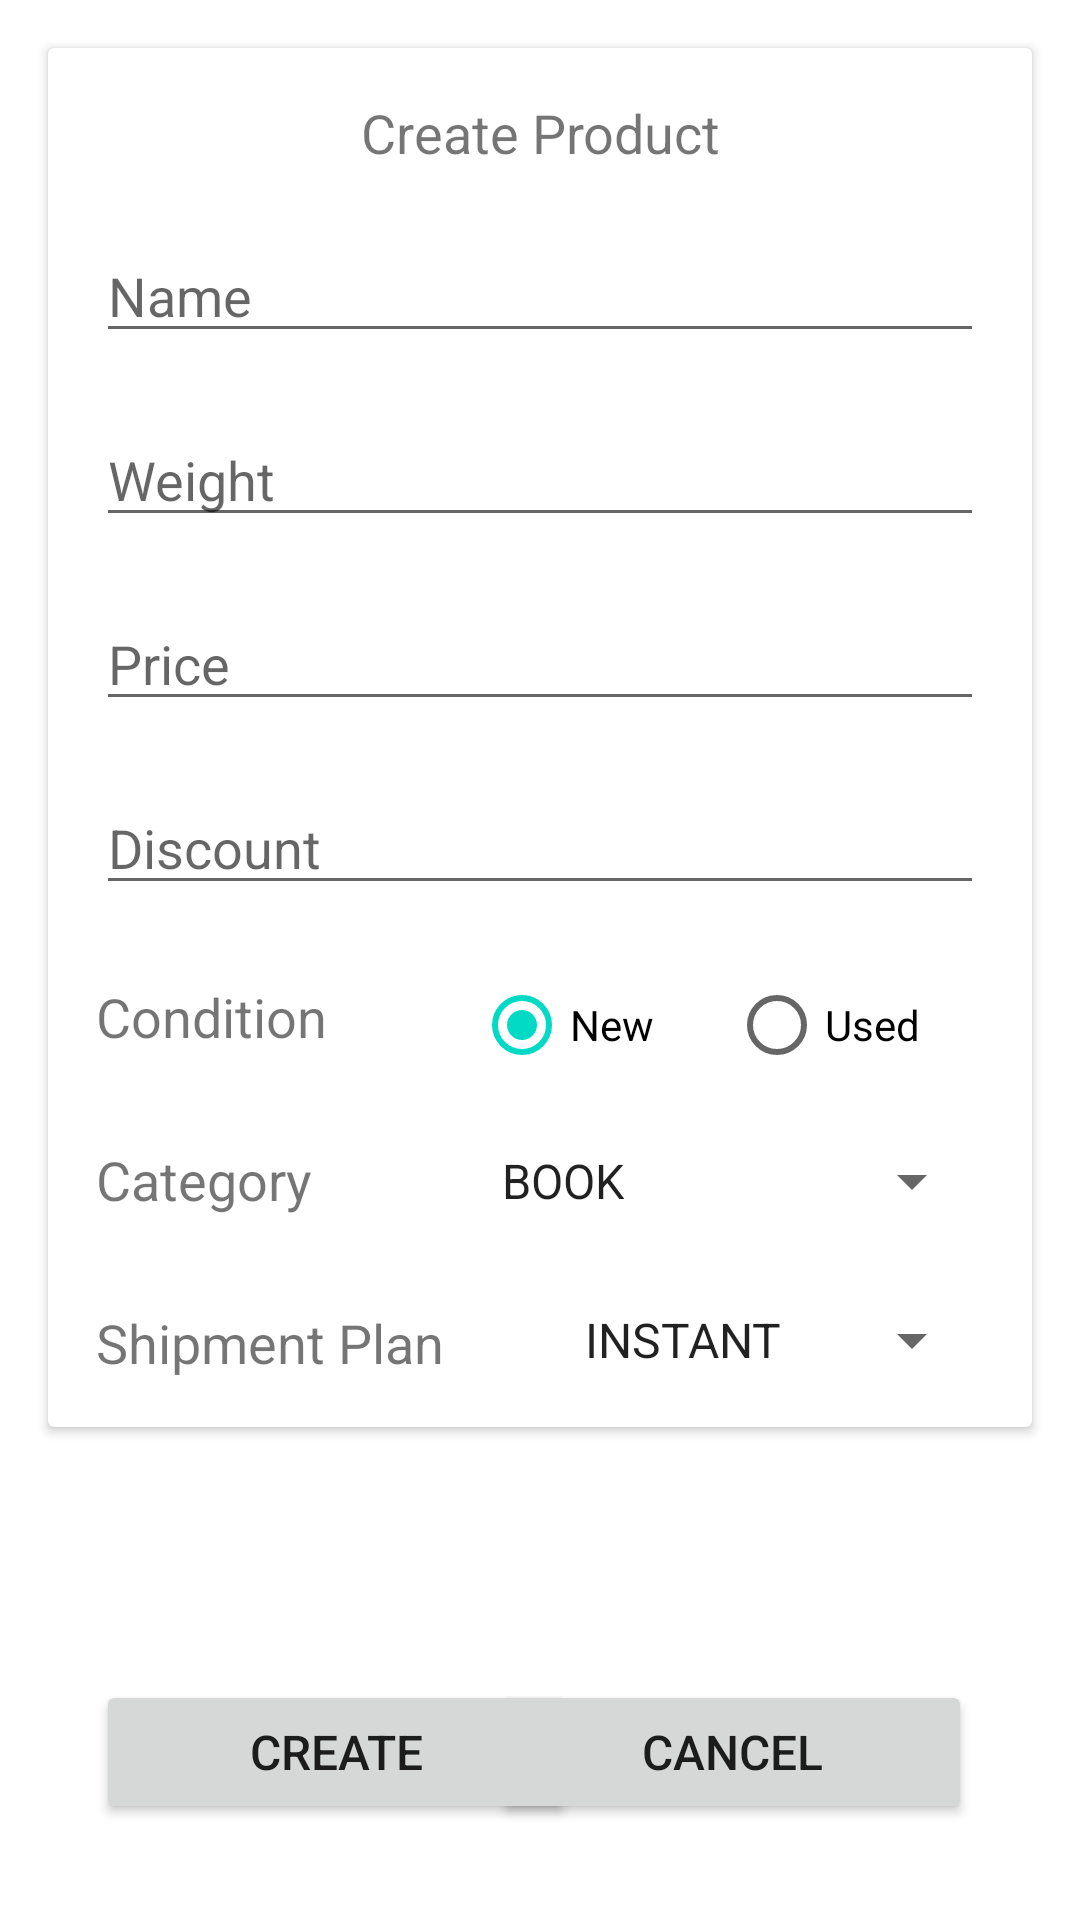

Android layout source for this screen:
<!-- AndroidManifest.xml: application theme Theme.Jmartandroid -->
<!-- res/layout/activity_create_product.xml -->
<?xml version="1.0" encoding="utf-8"?>
<androidx.constraintlayout.widget.ConstraintLayout xmlns:android="http://schemas.android.com/apk/res/android"
    xmlns:app="http://schemas.android.com/apk/res-auto"
    xmlns:tools="http://schemas.android.com/tools"
    android:layout_width="match_parent"
    android:layout_height="match_parent"
    tools:context=".jmart_android.activity.CreateProductActivity">

    <androidx.cardview.widget.CardView
        android:id="@+id/createProductCardView"
        android:layout_width="match_parent"
        android:layout_height="wrap_content"
        android:layout_marginStart="16dp"
        android:layout_marginTop="16dp"
        android:layout_marginEnd="16dp"
        app:layout_constraintEnd_toEndOf="parent"
        app:layout_constraintStart_toStartOf="parent"
        app:layout_constraintTop_toTopOf="parent">

        <androidx.constraintlayout.widget.ConstraintLayout
            android:layout_width="match_parent"
            android:layout_height="match_parent">

            <TextView
                android:id="@+id/createProduct"
                android:layout_width="match_parent"
                android:layout_height="wrap_content"
                android:layout_marginStart="16dp"
                android:layout_marginTop="16dp"
                android:layout_marginEnd="16dp"
                android:text="Create Product"
                android:textAlignment="center"
                android:textSize="18dp"
                app:layout_constraintEnd_toEndOf="parent"
                app:layout_constraintStart_toStartOf="parent"
                app:layout_constraintTop_toTopOf="parent" />

            <EditText
                android:id="@+id/createProductName"
                android:layout_width="match_parent"
                android:layout_height="wrap_content"
                android:layout_marginStart="16dp"
                android:layout_marginTop="20dp"
                android:layout_marginEnd="16dp"
                android:ems="10"
                android:hint="Name"
                android:inputType="textPersonName"
                android:textSize="18sp"
                app:layout_constraintEnd_toEndOf="parent"
                app:layout_constraintHorizontal_bias="0.0"
                app:layout_constraintStart_toStartOf="parent"
                app:layout_constraintTop_toBottomOf="@+id/createProduct" />


            <EditText
                android:id="@+id/createProductWeight"
                android:layout_width="match_parent"
                android:layout_height="wrap_content"
                android:layout_marginStart="16dp"
                android:layout_marginTop="20dp"
                android:layout_marginEnd="16dp"
                android:ems="10"
                android:hint="Weight"
                android:inputType="number"
                android:textSize="18sp"
                app:layout_constraintEnd_toEndOf="parent"
                app:layout_constraintStart_toStartOf="parent"
                app:layout_constraintTop_toBottomOf="@+id/createProductName" />

            <EditText
                android:id="@+id/createProductPrice"
                android:layout_width="match_parent"
                android:layout_height="wrap_content"
                android:layout_marginStart="16dp"
                android:layout_marginTop="20dp"
                android:layout_marginEnd="16dp"
                android:ems="10"
                android:hint="Price"
                android:inputType="numberDecimal"
                android:textSize="18sp"
                app:layout_constraintEnd_toEndOf="parent"
                app:layout_constraintStart_toStartOf="parent"
                app:layout_constraintTop_toBottomOf="@+id/createProductWeight" />

            <EditText
                android:id="@+id/createProductDiscount"
                android:layout_width="match_parent"
                android:layout_height="wrap_content"
                android:layout_marginStart="16dp"
                android:layout_marginTop="20dp"
                android:layout_marginEnd="16dp"
                android:ems="10"
                android:hint="Discount"
                android:inputType="number"
                android:textSize="18sp"
                app:layout_constraintEnd_toEndOf="parent"
                app:layout_constraintStart_toStartOf="parent"
                app:layout_constraintTop_toBottomOf="@+id/createProductPrice" />

            <TextView
                android:id="@+id/createProductCondition"
                android:layout_width="wrap_content"
                android:layout_height="wrap_content"
                android:layout_marginStart="16dp"
                android:layout_marginTop="25dp"
                android:text="Condition"
                android:textSize="18sp"
                app:layout_constraintStart_toStartOf="parent"
                app:layout_constraintTop_toBottomOf="@+id/createProductDiscount" />

            <Spinner
                android:id="@+id/createProductSpinnerCategory"
                android:layout_width="wrap_content"
                android:layout_height="wrap_content"
                android:layout_marginTop="16dp"
                android:layout_marginEnd="16dp"
                android:entries="@array/productCategory"
                android:spinnerMode="dropdown"
                android:textSize="20sp"
                app:layout_constraintEnd_toEndOf="parent"
                app:layout_constraintTop_toBottomOf="@+id/radioGroup" />

            <TextView
                android:id="@+id/createProductPlan"
                android:layout_width="wrap_content"
                android:layout_height="wrap_content"
                android:layout_marginStart="16dp"
                android:layout_marginTop="30dp"
                android:layout_marginBottom="16dp"
                android:text="Shipment Plan"
                android:textSize="18sp"
                app:layout_constraintBottom_toBottomOf="parent"
                app:layout_constraintStart_toStartOf="parent"
                app:layout_constraintTop_toBottomOf="@+id/createProductCategory" />

            <Spinner
                android:id="@+id/createProductSpinnerPlan"
                android:layout_width="wrap_content"
                android:layout_height="wrap_content"
                android:layout_marginTop="28dp"
                android:layout_marginEnd="16dp"
                android:layout_marginBottom="16dp"
                android:entries="@array/shipmentPlans"
                android:spinnerMode="dropdown"
                android:textSize="18sp"
                app:layout_constraintBottom_toBottomOf="parent"
                app:layout_constraintEnd_toEndOf="parent"
                app:layout_constraintTop_toBottomOf="@+id/createProductSpinnerCategory" />

            <TextView
                android:id="@+id/createProductCategory"
                android:layout_width="wrap_content"
                android:layout_height="wrap_content"
                android:layout_marginStart="16dp"
                android:layout_marginTop="30dp"
                android:text="Category"
                android:textSize="18sp"
                app:layout_constraintStart_toStartOf="parent"
                app:layout_constraintTop_toBottomOf="@+id/createProductCondition" />

            <RadioGroup
                android:id="@+id/radioGroup"
                android:layout_width="wrap_content"
                android:layout_height="wrap_content"
                android:layout_marginTop="16dp"
                android:layout_marginEnd="16dp"
                android:orientation="horizontal"
                app:layout_constraintEnd_toEndOf="parent"
                app:layout_constraintTop_toBottomOf="@+id/createProductDiscount">

                <RadioButton
                    android:id="@+id/createProductNew"
                    android:layout_width="85dp"
                    android:layout_height="wrap_content"
                    android:checked="true"
                    android:text="New" />

                <RadioButton
                    android:id="@+id/createProductUsed"
                    android:layout_width="85dp"
                    android:layout_height="wrap_content"
                    android:text="Used" />
            </RadioGroup>

        </androidx.constraintlayout.widget.ConstraintLayout>


    </androidx.cardview.widget.CardView>

    <Button
        android:id="@+id/productActivityCreateButton"
        android:layout_width="160dp"
        android:layout_height="wrap_content"
        android:layout_marginStart="32dp"
        android:layout_marginBottom="32dp"
        android:text="Create"
        android:textSize="16sp"
        app:layout_constraintBottom_toBottomOf="parent"
        app:layout_constraintStart_toStartOf="parent" />

    <Button
        android:id="@+id/productActivityCancel"
        android:layout_width="160dp"
        android:layout_height="wrap_content"
        android:layout_marginEnd="36dp"
        android:layout_marginBottom="32dp"
        android:text="Cancel"
        android:textSize="16sp"
        app:layout_constraintBottom_toBottomOf="parent"
        app:layout_constraintEnd_toEndOf="parent" />

</androidx.constraintlayout.widget.ConstraintLayout>
<!-- resources referenced by this layout -->
<resources>
  <string-array name="productCategory">
          <item>BOOK</item>
          <item>KITCHEN</item>
          <item>ELECTRONIC</item>
          <item>FASHION</item>
          <item>GAMING</item>
          <item>GADGET</item>
          <item>MOTHERCARE</item>
          <item>COSMETICS</item>
          <item>HEALTHCARE</item>
          <item>FURNITURE</item>
          <item>JEWELRY</item>
          <item>TOYS</item>
          <item>FNB</item>
          <item>STATIONERY</item>
          <item>SPORTS</item>
          <item>AUTOMOTIVE</item>
          <item>PETCARE</item>
          <item>ART_CRAFT</item>
          <item>CARPENTRY</item>
          <item>MISCELLANEOUS</item>
          <item>PROPERTY</item>
          <item>TRAVEL</item>
          <item>WEDDING</item>
      </string-array>
  <string-array name="shipmentPlans">
          <item>INSTANT</item>
          <item>SAME DAY</item>
          <item>NEXT DAY</item>
          <item>REGULER</item>
          <item>KARGO</item>
      </string-array>
  <style name="Theme.Jmartandroid" parent="Theme.MaterialComponents.DayNight.DarkActionBar">
          
          <item name="colorPrimary">#138086</item>
          <item name="colorPrimaryVariant">#075f63</item>
          <item name="colorOnPrimary">@color/white</item>
          
          <item name="colorSecondary">@color/teal_200</item>
          <item name="colorSecondaryVariant">@color/teal_700</item>
          <item name="colorOnSecondary">@color/black</item>
          
          <item name="android:statusBarColor" tools:targetApi="l">?attr/colorPrimaryVariant</item>
          
      </style>
  <color name="white">#FFFFFFFF</color>
  <color name="teal_200">#FF03DAC5</color>
  <color name="teal_700">#FF018786</color>
  <color name="black">#FF000000</color>
</resources>
